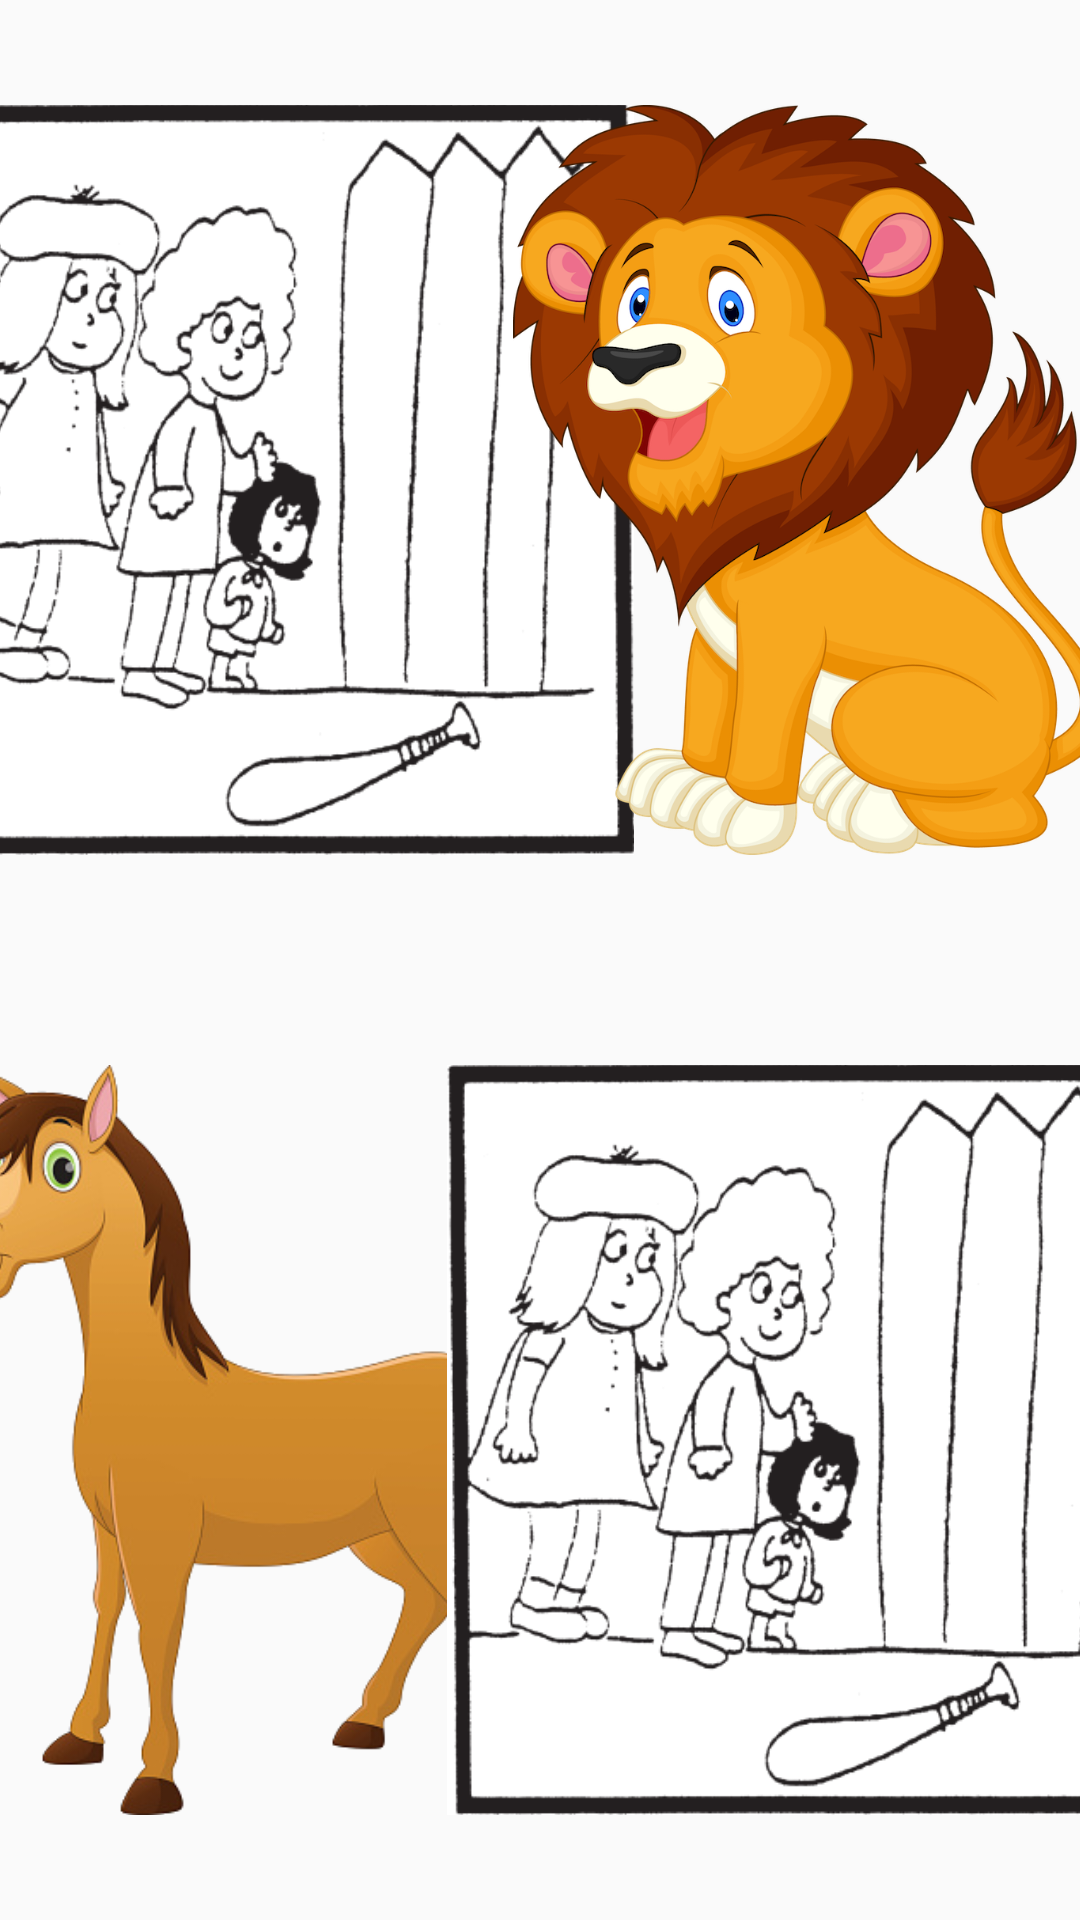

This screen was rendered from an Android layout file. Write that file and the resources it references.
<!-- AndroidManifest.xml: application theme AppTheme -->
<!-- res/layout/activity_game_three.xml -->
<android.support.constraint.ConstraintLayout xmlns:android="http://schemas.android.com/apk/res/android"
    xmlns:app="http://schemas.android.com/apk/res-auto"
    xmlns:tools="http://schemas.android.com/tools"
    android:layout_width="match_parent"
    android:layout_height="match_parent"
    android:background="@drawable/grass_background"
    tools:context="leadgames.cis400.leadgames.GameThreeActivity">
    

    <android.support.constraint.Guideline
        android:id="@+id/guideline"
        android:layout_width="wrap_content"
        android:layout_height="wrap_content"
        android:orientation="vertical"
        app:layout_constraintBottom_toBottomOf="parent"
        app:layout_constraintEnd_toEndOf="parent"
        app:layout_constraintGuide_percent="0.5"
        app:layout_constraintHorizontal_bias="0.5"
        app:layout_constraintStart_toStartOf="parent"
        app:layout_constraintTop_toTopOf="parent" />

    <android.support.constraint.Guideline
        android:id="@+id/guideline2"
        android:layout_width="wrap_content"
        android:layout_height="wrap_content"
        android:orientation="horizontal"
        app:layout_constraintBottom_toBottomOf="parent"
        app:layout_constraintEnd_toEndOf="parent"
        app:layout_constraintGuide_percent="0.5"
        app:layout_constraintHorizontal_bias="0.5"
        app:layout_constraintStart_toStartOf="parent"
        app:layout_constraintTop_toTopOf="parent" />


    <ImageView
        android:id="@+id/q1"
        android:layout_width="300dp"
        android:layout_height="250dp"
        android:layout_marginStart="8dp"
        android:layout_marginLeft="8dp"
        android:layout_marginTop="8dp"
        android:layout_marginEnd="8dp"
        android:layout_marginRight="8dp"
        android:layout_marginBottom="8dp"
        android:contentDescription="@string/platform"
        android:src="@drawable/bat_sport"
        app:layout_constraintBottom_toTopOf="@+id/guideline2"
        app:layout_constraintEnd_toStartOf="@+id/guideline"
        app:layout_constraintStart_toStartOf="parent"
        app:layout_constraintTop_toTopOf="parent" />

    <ImageView
        android:id="@+id/q2"
        android:layout_width="300dp"
        android:layout_height="250dp"
        android:layout_marginStart="8dp"
        android:layout_marginLeft="8dp"
        android:layout_marginTop="8dp"
        android:layout_marginEnd="8dp"
        android:layout_marginRight="8dp"
        android:layout_marginBottom="8dp"
        android:contentDescription="@string/platform"
        android:src="@drawable/lion"
        app:layout_constraintBottom_toTopOf="@+id/guideline2"
        app:layout_constraintEnd_toEndOf="parent"
        app:layout_constraintStart_toStartOf="@+id/guideline"
        app:layout_constraintTop_toTopOf="parent" />

    <ImageView
        android:id="@+id/q3"
        android:layout_width="300dp"
        android:layout_height="250dp"
        android:layout_marginStart="8dp"
        android:layout_marginLeft="8dp"
        android:layout_marginTop="8dp"
        android:layout_marginEnd="8dp"
        android:layout_marginRight="8dp"
        android:layout_marginBottom="8dp"
        android:contentDescription="@string/platform"
        android:src="@drawable/horse"
        app:layout_constraintBottom_toBottomOf="parent"
        app:layout_constraintEnd_toStartOf="@+id/guideline"
        app:layout_constraintStart_toStartOf="parent"
        app:layout_constraintTop_toTopOf="@+id/guideline2" />

    <ImageView
        android:id="@+id/q4"
        android:layout_width="300dp"
        android:layout_height="250dp"
        android:layout_marginStart="8dp"
        android:layout_marginLeft="8dp"
        android:layout_marginTop="8dp"
        android:layout_marginEnd="8dp"
        android:layout_marginRight="8dp"
        android:layout_marginBottom="8dp"
        android:contentDescription="@string/platform"
        android:src="@drawable/bat_sport"
        app:layout_constraintBottom_toBottomOf="parent"
        app:layout_constraintEnd_toEndOf="parent"
        app:layout_constraintStart_toStartOf="@+id/guideline"
        app:layout_constraintTop_toTopOf="@+id/guideline2" />

</android.support.constraint.ConstraintLayout>
<!-- resources referenced by this layout -->
<resources>
  <!-- drawable bat_sport: png bitmap (drawable, 551043 bytes) -->
  <!-- drawable horse: png bitmap (drawable, 100668 bytes) -->
  <!-- drawable lion: png bitmap (drawable, 380931 bytes) -->
  <string name="platform">platform image view</string>
  <style name="AppTheme" parent="Theme.AppCompat.Light.DarkActionBar">
          
          <item name="colorPrimary">@color/colorPrimaryDark</item>
          <item name="colorPrimaryDark">@color/colorPrimaryDark</item>
          <item name="colorAccent">@color/yellow</item>
          <item name="android:textColor">@color/off_white</item>
          <item name="android:textColorHint">@color/off_white</item>
          
          <item name="colorControlNormal">@color/off_white</item>
          <item name="colorControlActivated">@color/off_white</item>
          <item name="colorControlHighlight">@color/off_white</item>
          <item name="boxStrokeColor">@color/off_white</item>
          <item name="boxStrokeWidth">2dp</item>
      </style>
  <color name="colorPrimaryDark">#303F9F</color>
</resources>
